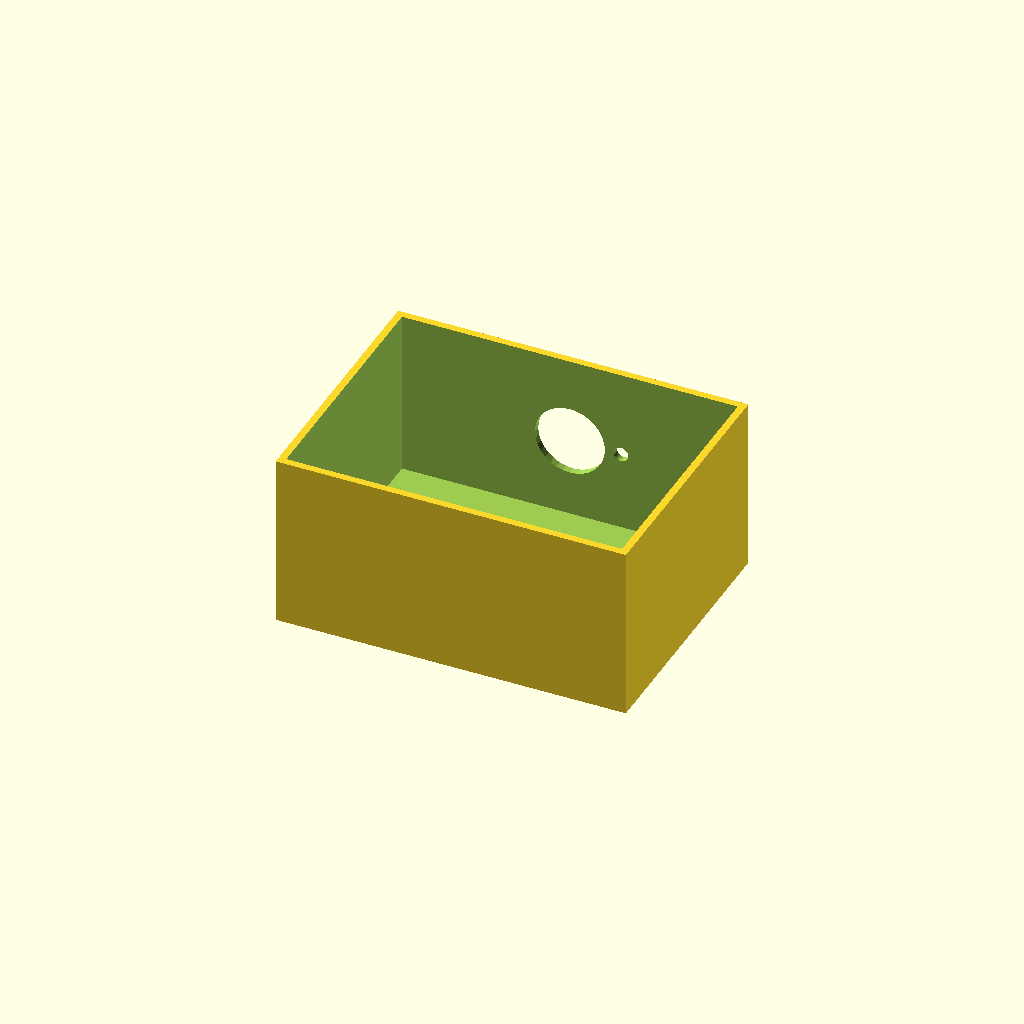
Cell 1: the model at its default parameters.
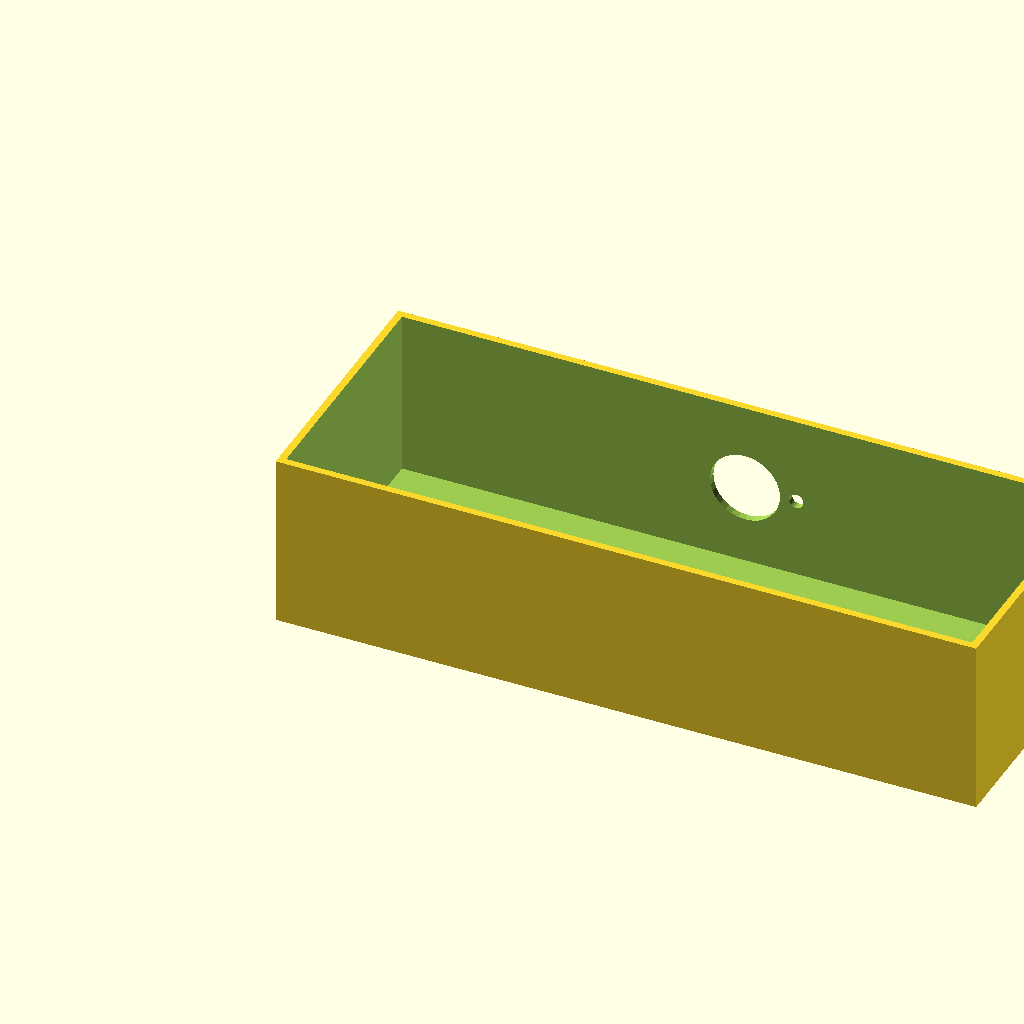
Cell 2: the same model with box_l = 240.
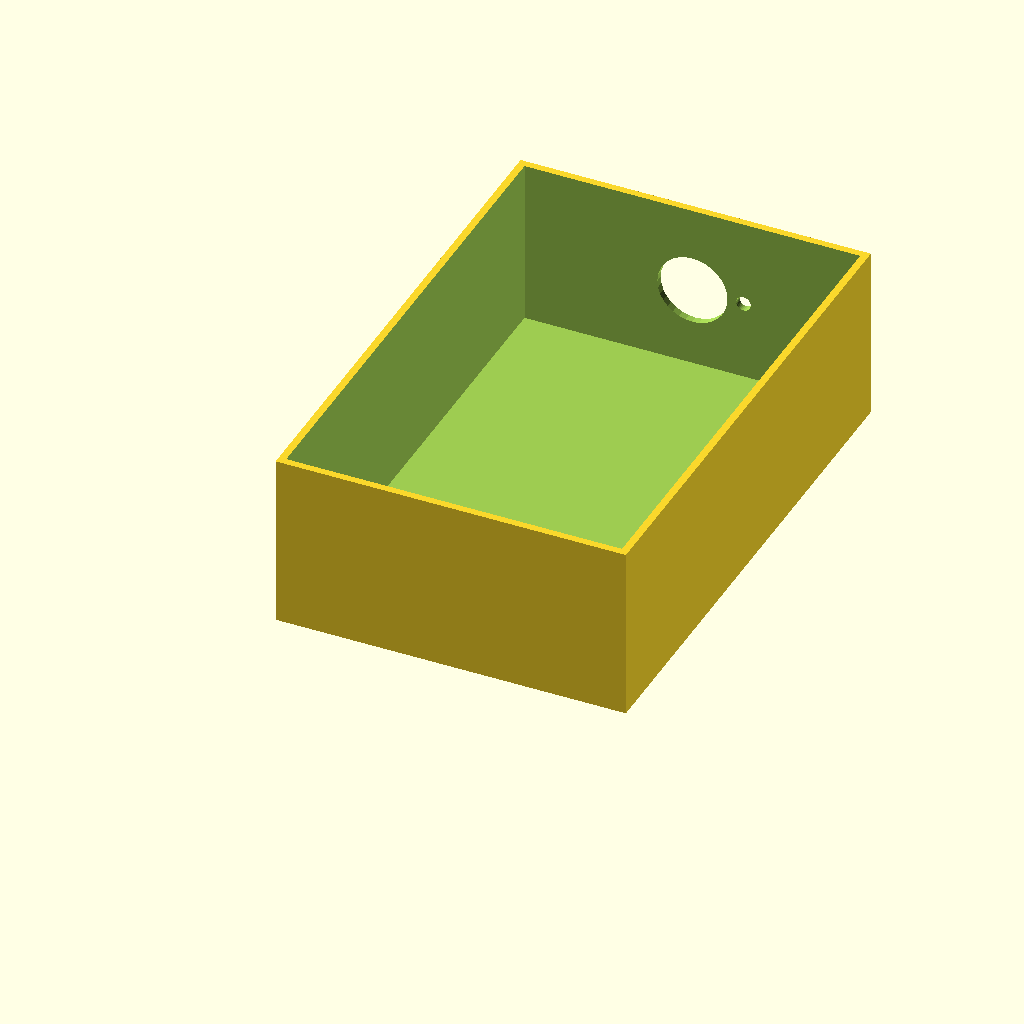
Cell 3 — box_w set to 180, the other parameters unchanged.
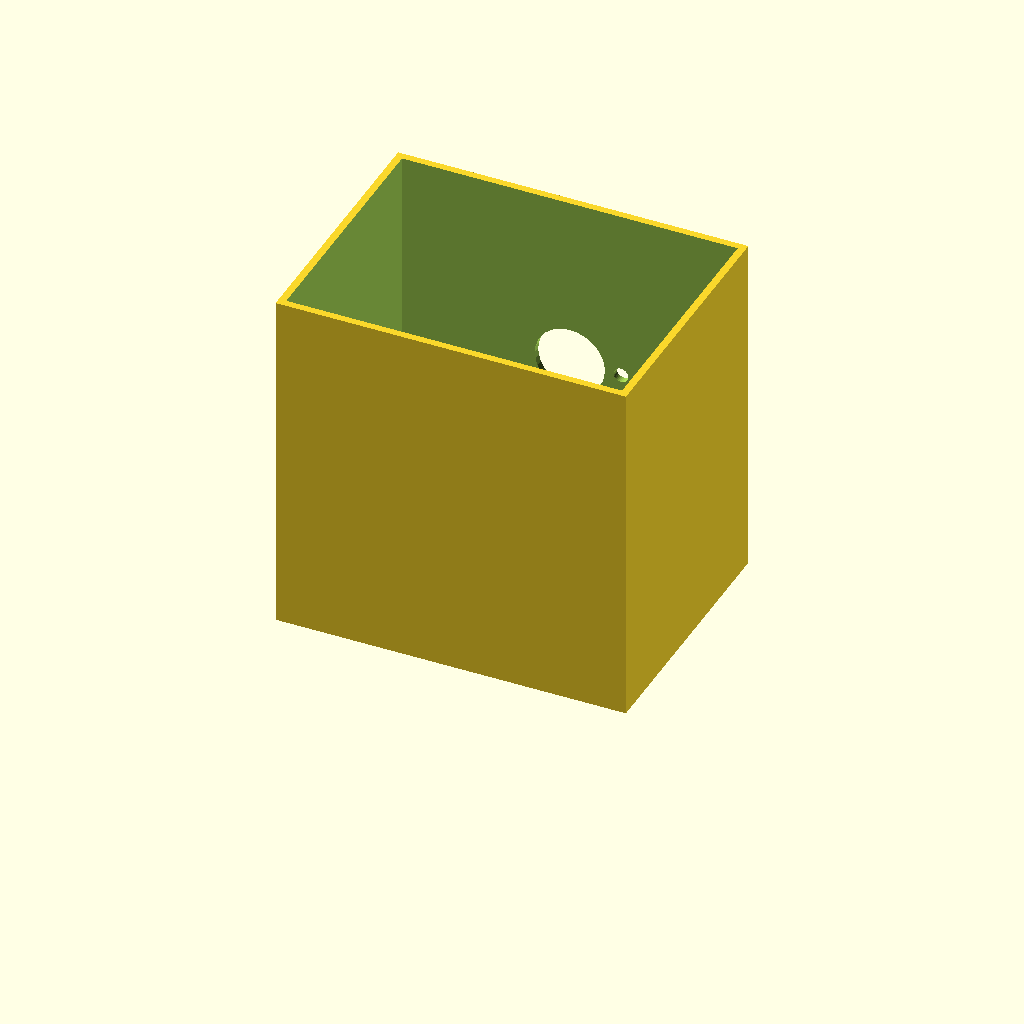
Cell 4: the same model with box_h = 120.
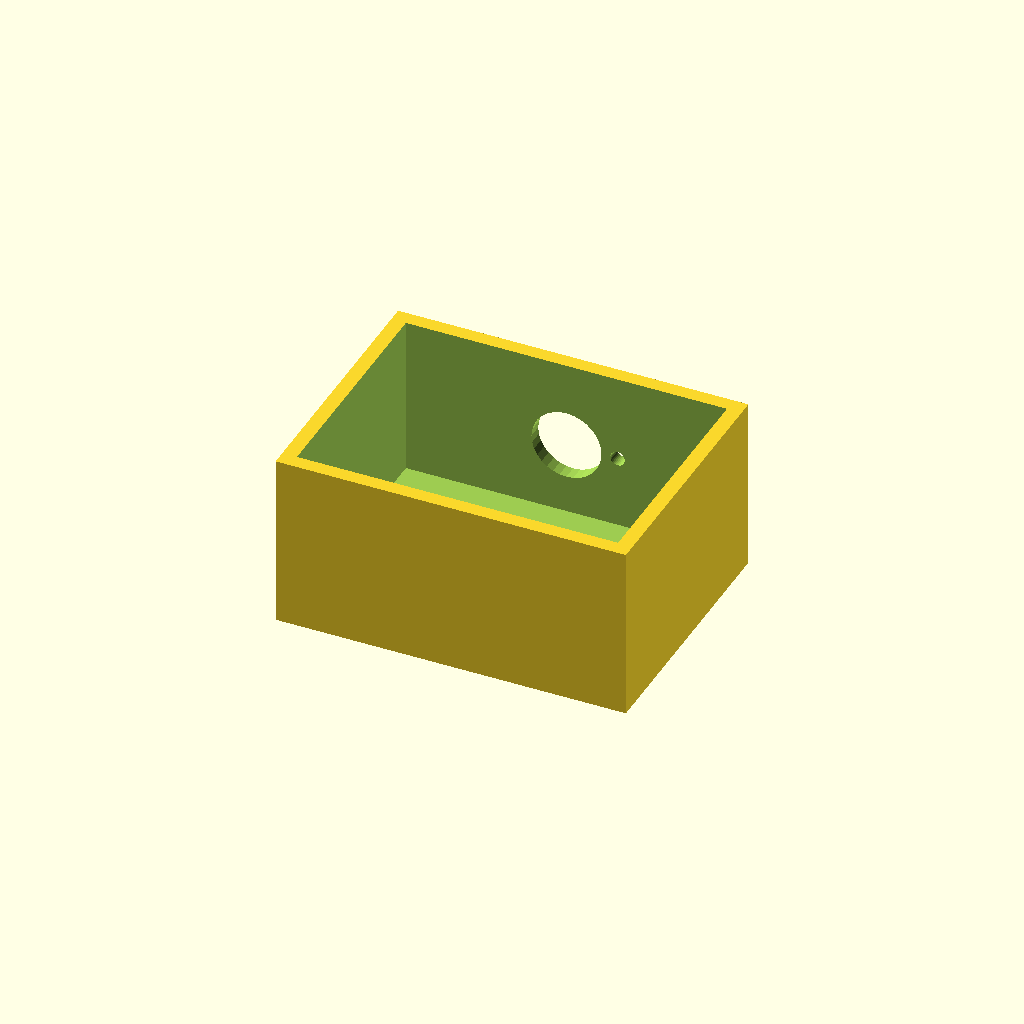
Cell 5: the same model with wall_t = 5.
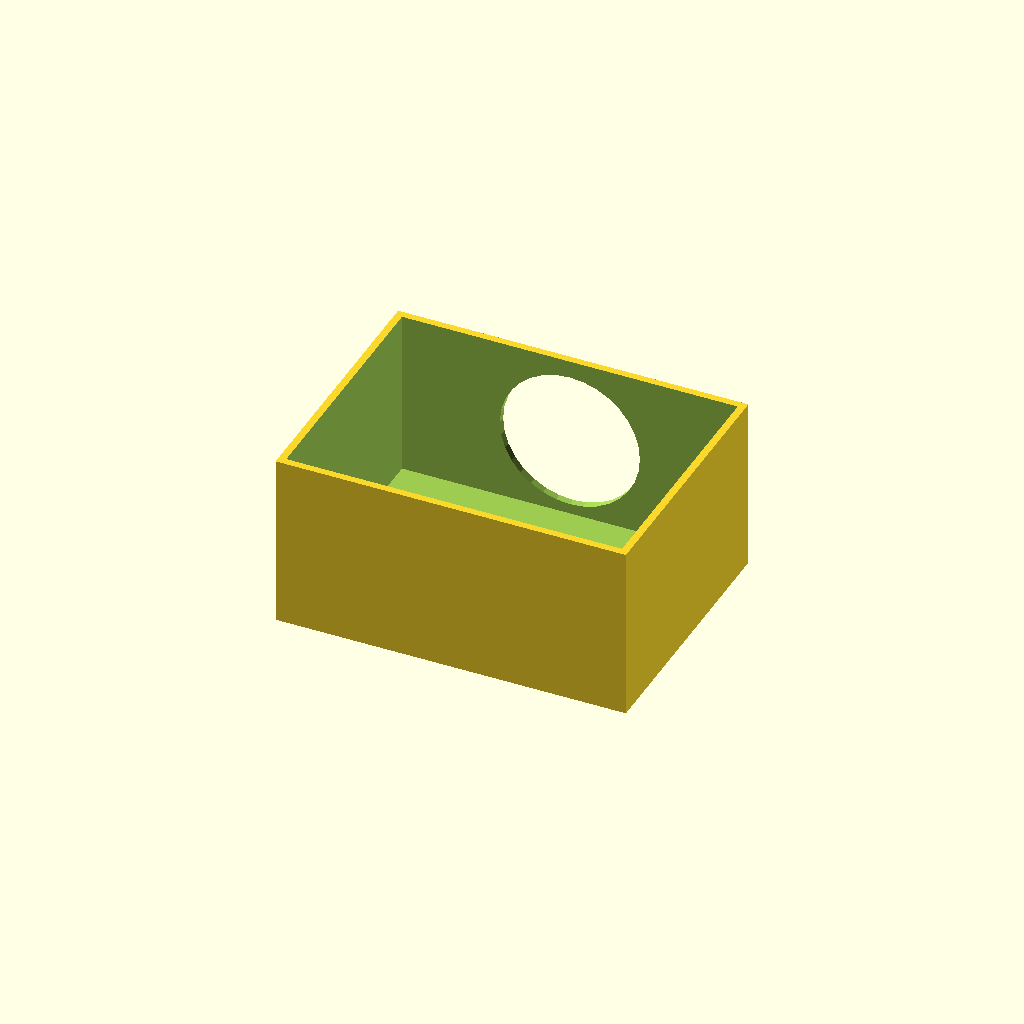
Cell 6: vent_d = 48 (everything else at default).
One fixed orthographic camera (rotation 55°, 0°, 25°; colour scheme Cornfield) for every cell.
The OpenSCAD source (optional_data/data/solid2/ventbox/part_0232.scad):
$fn = 32;

// ----------------------------------------------------------------------
// Vent box: roundvent enclosure
// ----------------------------------------------------------------------

// --- parameters (mm) ---
box_l = 120;              // box length, X
box_w = 90;               // box width, Y
box_h = 60;               // box height, Z
wall_t = 2.5;             // shell wall thickness
vent_d = 24;              // central vent diameter
ring_d = 5;               // ring hole diameter
n_ring = 8;               // holes in the ring
ring_r = 17.5;            // ring radius

ring_step = 360 / n_ring;  // ring hole angular step

difference() {
  cube([box_l, box_w, box_h]);
  translate([wall_t, wall_t, wall_t])
    cube([box_l - 2 * wall_t, box_w - 2 * wall_t, box_h]);
  translate([box_l / 2, box_w - wall_t - 1, box_h / 2])
    rotate([-90, 0, 0]) cylinder(h = wall_t + 2, d = vent_d);
  for (i = [0 : n_ring - 1])
    translate([box_l / 2, box_w - wall_t - 1, box_h / 2])
      rotate([0, 0, i * ring_step])
        translate([ring_r, 0, 0]) rotate([-90, 0, 0])
          cylinder(h = wall_t + 2, d = ring_d);
}
Customizer parameters (derived from the source; name, type, default, range or options):
box_l: number, default 120
box_w: number, default 90
box_h: number, default 60
wall_t: number, default 2.5
vent_d: number, default 24
ring_d: number, default 5
n_ring: number, default 8
ring_r: number, default 17.5
